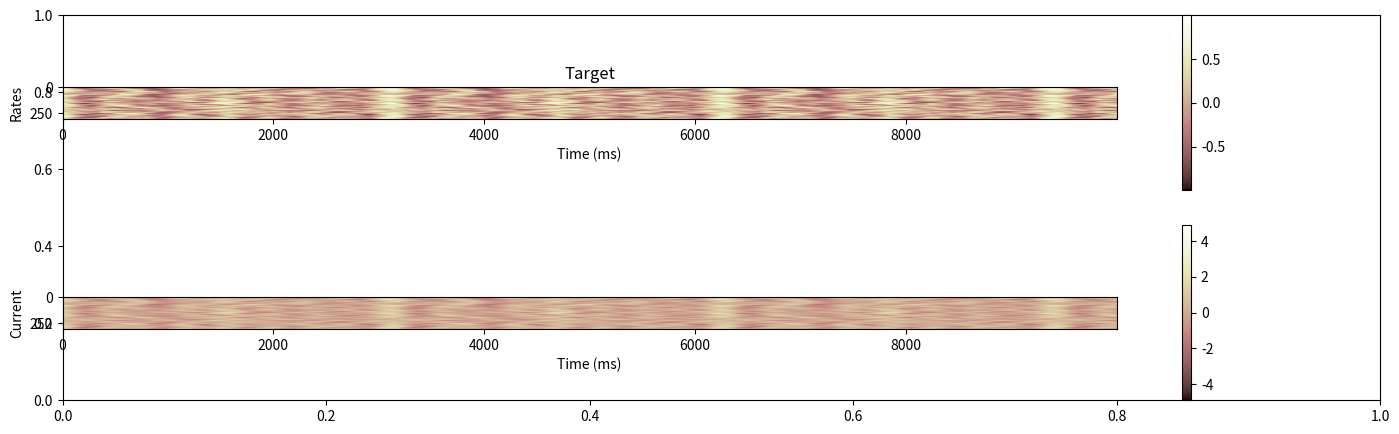
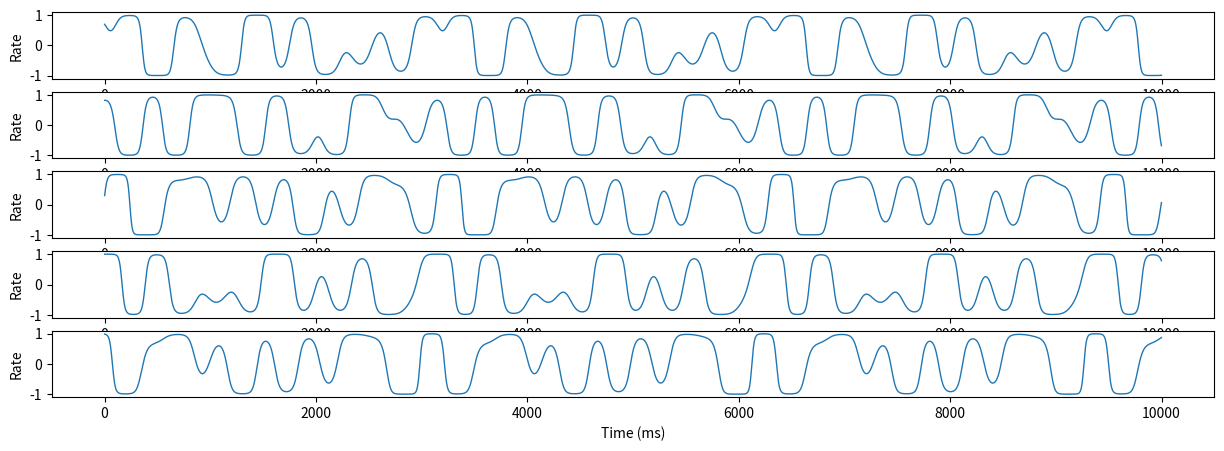
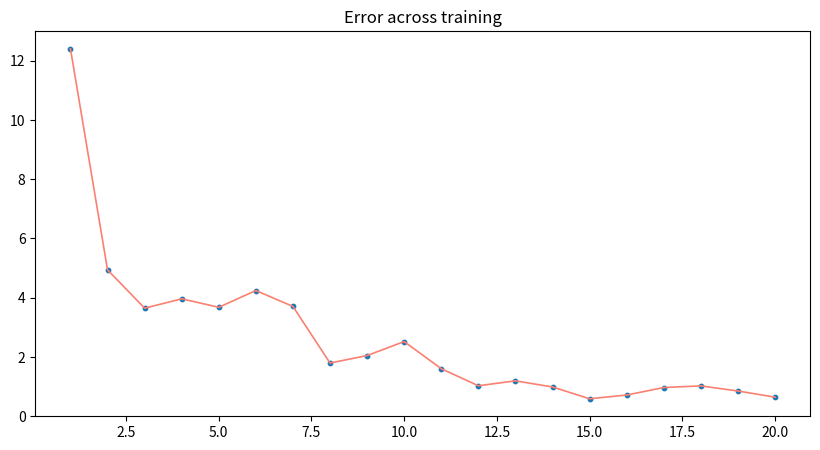
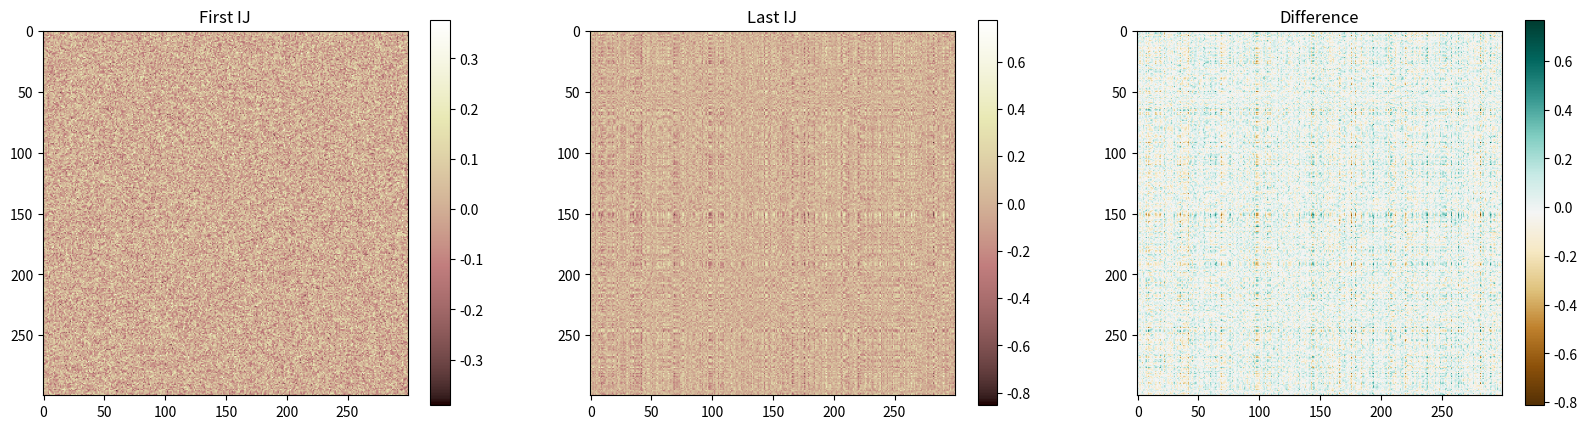
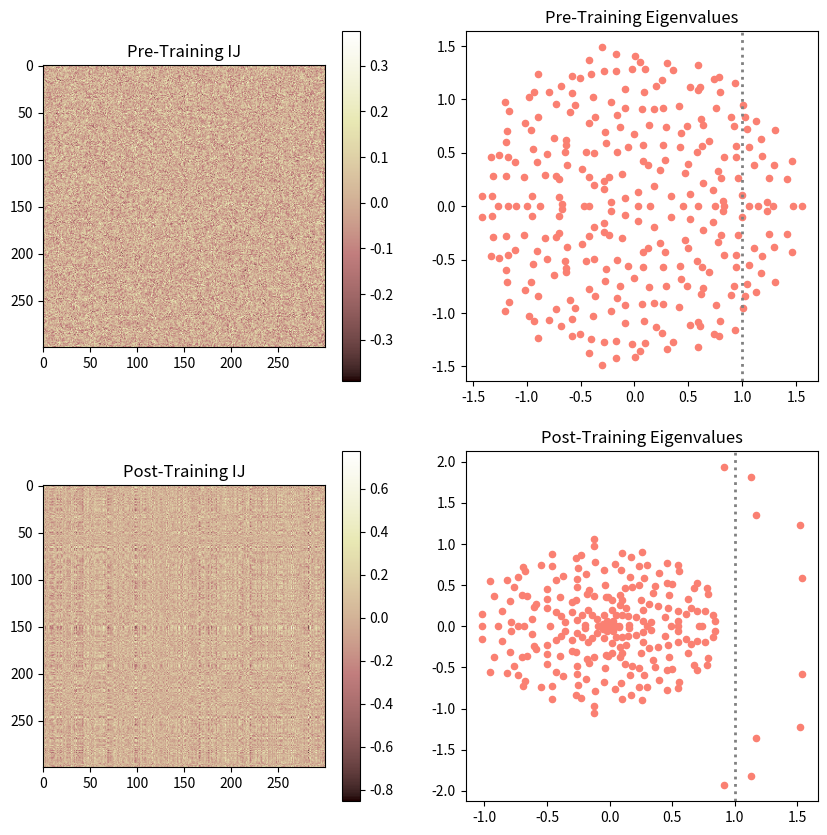
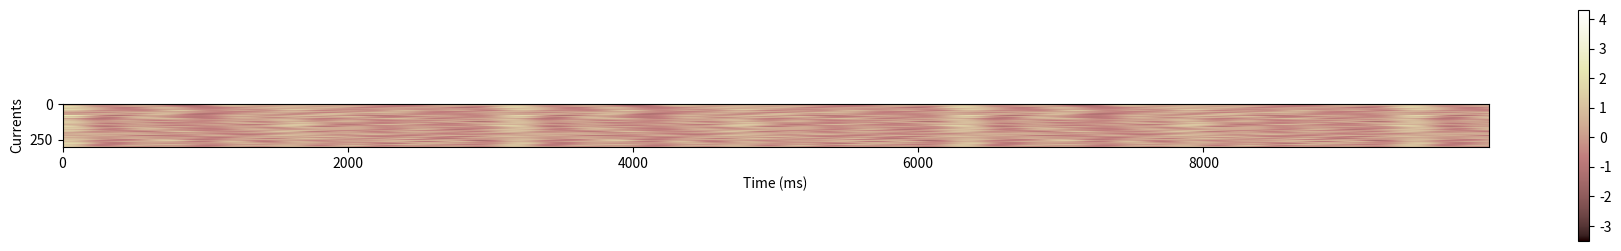
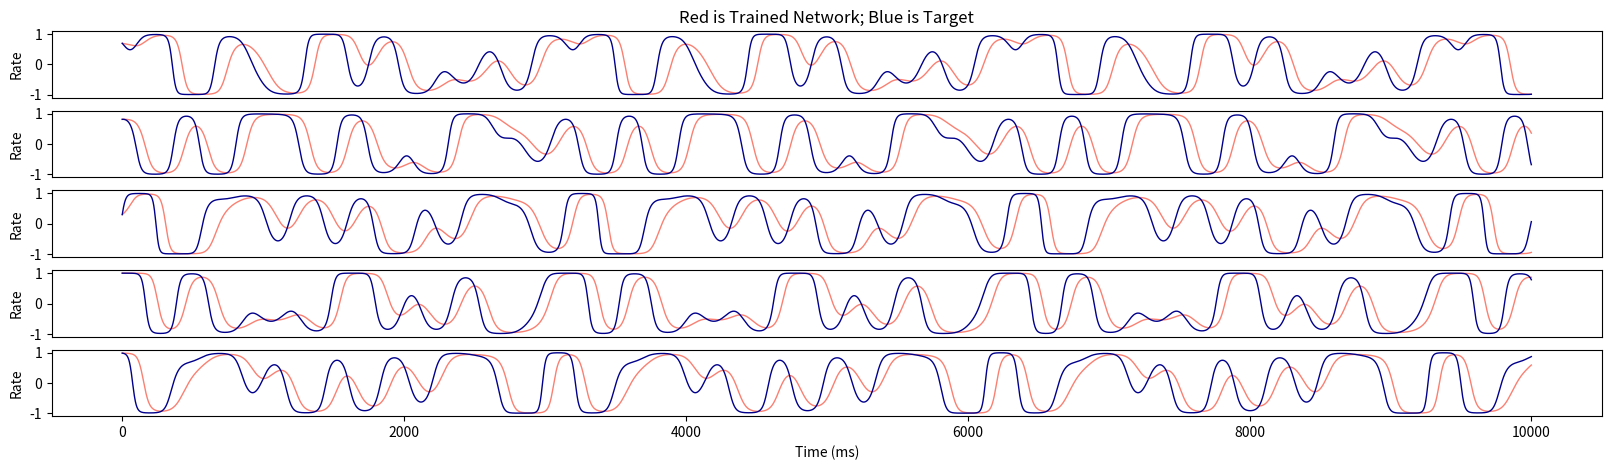

Reproduce these figures in Python, in order.
import math
import numpy as np
import matplotlib.pyplot as plt
from numpy import random as rd

# Initialize network's parameters
N = 300
g = 1.5 
dt = 0.01
time = np.arange(0,100,dt)
tau = 1.0
P0 = 1.0

# Target functions
targets = np.zeros([N, len(time)])
for i in range(N):
    targets[i,:] = (np.sin(time + 10*rd.random(1))+
                    np.sin(0.4*time + 10*rd.random(1)) +
                    np.sin(0.8*time + 10*rd.random(1)) +
                    np.sin(1.2*time + 10*rd.random(1)) +
                    np.sin(1.6*time + 10*rd.random(1)))
# Plots network currents
plt.subplots(figsize = (17,5))
plt.subplot(2,1,1)
plt.imshow(np.tanh(targets), cmap = "pink")
plt.xlabel("Time (ms)")
plt.ylabel("Rates")
plt.colorbar()
plt.title("Target")
plt.subplot(2,1,2)
plt.imshow(targets, cmap = "pink")
plt.xlabel("Time (ms)")
plt.ylabel("Current")
plt.colorbar()
plt.show()
# Plots sample target neurons' rates
plt.figure(figsize = (15,5))
for i in np.arange(0,5):
    plt.subplot(5,1,i+1)
    plt.plot(np.tanh(targets[i,:]), linewidth = 1)
    plt.ylabel("Rate")
    plt.xlabel("Time (ms)")

# ------------------------------------------------------------------------------

# Train network
ij = g * rd.randn(N, N) / math.sqrt(N)
ij0 = ij.copy()
ijs = ij
errors = []
PJ = P0 * np.eye(N,N) # Initialization of P0 for training
for runs in np.arange(0,20):
    Rates = np.zeros([N,len(time)])
    current = targets[:,0]
    run_error = 0
    for t in np.arange(0,len(time)):
        Rates[:,t] = np.tanh(current) # Add rate to traces
        weighted = ij.dot(Rates[:,t])
        current = (-current + weighted)*dt/tau + current # Update rates
        # Training
        if t % 10 == 0:
            err = weighted - targets[:,t] # e(t) = z(t) - f(t)
            run_error = run_error + np.mean(err ** 2)
            r_slice = Rates[:, t].reshape(N, 1) # Rates of learning neurons at time t
            k = PJ.dot(r_slice)
            rPr = r_slice.T.dot(k)[0, 0]
            c = 1.0/(1.0 + rPr)
            PJ = PJ - c*(k.dot(k.T)) # P(t) = P(t-1) - ...
            #ijs = np.dstack([ijs, ij]) # Save IJ Matrix before updating
            ij = (ij - (c * np.outer(err.flatten(), k.flatten())))
    errors.append(run_error)
    print(runs)


# ------------------------------------------------------------------------------

# Plots error across Training
plt.figure(figsize = (10,5))
plt.scatter(x = range(1,len(errors) + 1), y = errors, s = 10)
plt.plot(range(1, len(errors) + 1), errors, c = "Salmon", linewidth = 1.2)
plt.title("Error across training")
plt.show()

# Plot IJ Matrices before and after training
plt.figure(figsize = (20,5))
plt.subplot(1,3,1)
plt.imshow(ij0, cmap = "pink")
plt.title("First IJ")
plt.colorbar()
plt.subplot(1,3,2)
plt.imshow(ij, cmap = "pink")
plt.title("Last IJ")
plt.colorbar()
plt.subplot(1,3,3)
plt.imshow(np.subtract(ij,ij0), cmap = "BrBG")
plt.title("Difference")
plt.colorbar()
plt.show()

# Plot IJ Matrices before and after training
plt.figure(figsize = (10,10))
plt.subplot(2,2,1)
plt.imshow(ij0, cmap = "pink")
plt.colorbar()
plt.title("Pre-Training IJ")
plt.subplot(2,2,2)
plt.scatter(x = np.linalg.eigvals(ij0).real, y = np.linalg.eigvals(ij0).imag, c = "Salmon", s = 20)
plt.axvline(x = 1, color = "grey", linestyle = ":", linewidth = 2)
plt.title("Pre-Training Eigenvalues")
plt.subplot(2,2,3)
plt.imshow(ij, cmap = "pink")
plt.colorbar()
plt.title("Post-Training IJ")
plt.subplot(2,2,4)
plt.scatter(x = np.linalg.eigvals(ij).real, y = np.linalg.eigvals(ij).imag, c = "Salmon", s = 20)
plt.axvline(x = 1, color = "grey", linestyle = ":", linewidth = 2)
plt.title("Post-Training Eigenvalues")

# ------------------------------------------------------------------------------

# Run trained network over time to compare to targets
PostRates = np.zeros([N,len(time)])
current = targets[:,0]
for t in np.arange(0,len(time)):
    PostRates[:,t] = np.tanh(current) # Add rate to traces
    weighted = np.matmul(ij,PostRates[:,t])
    current = (-current + weighted)*dt/tau + current # Update current
# Plots network rates after training
plt.figure(figsize = (23,3))
plt.imshow(np.arctanh(PostRates), cmap = "pink")
plt.ylabel("Currents")
plt.xlabel("Time (ms)")
plt.colorbar()
plt.show()
# Superimposed trained network neuron rates over target neuron rates
plt.subplots(nrows = 5, ncols = 1, figsize = (20,5))
for i in np.arange(0,5):
    plt.subplot(5,1,i+1)
    plt.plot(PostRates[i,:], linewidth = 1, color = "salmon")
    plt.plot(np.tanh(targets[i,:]), linewidth = 1, color = "darkblue")
    plt.ylabel("Rate")
    if i != 4:
        plt.tick_params(axis='x', bottom=False, labelbottom=False)
    if i == 0:
        plt.title("Red is Trained Network; Blue is Target")
plt.xlabel("Time (ms)")
plt.show()
